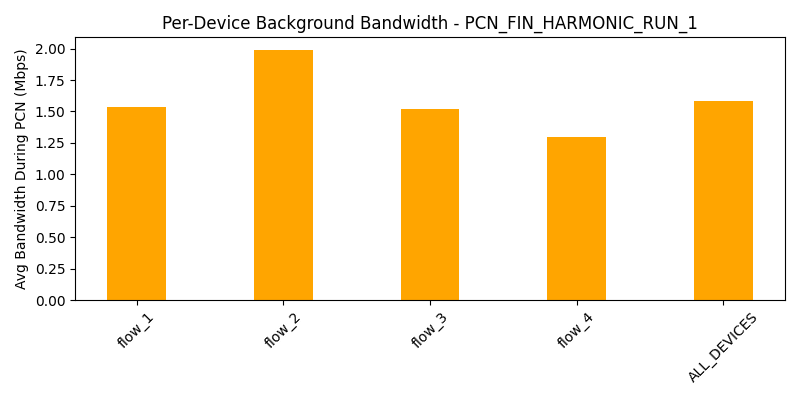

Values plotted in this chart, from the file beside it:
device, avg_bw_before, avg_bw_during, avg_bw_after
flow_1, 4.919, 1.539, 4.349
flow_2, 4.841, 1.99, 4.342
flow_3, 4.715, 1.521, 4.314
flow_4, 4.389, 1.296, 4.317
ALL_DEVICES, 4.716, 1.586, 4.331
